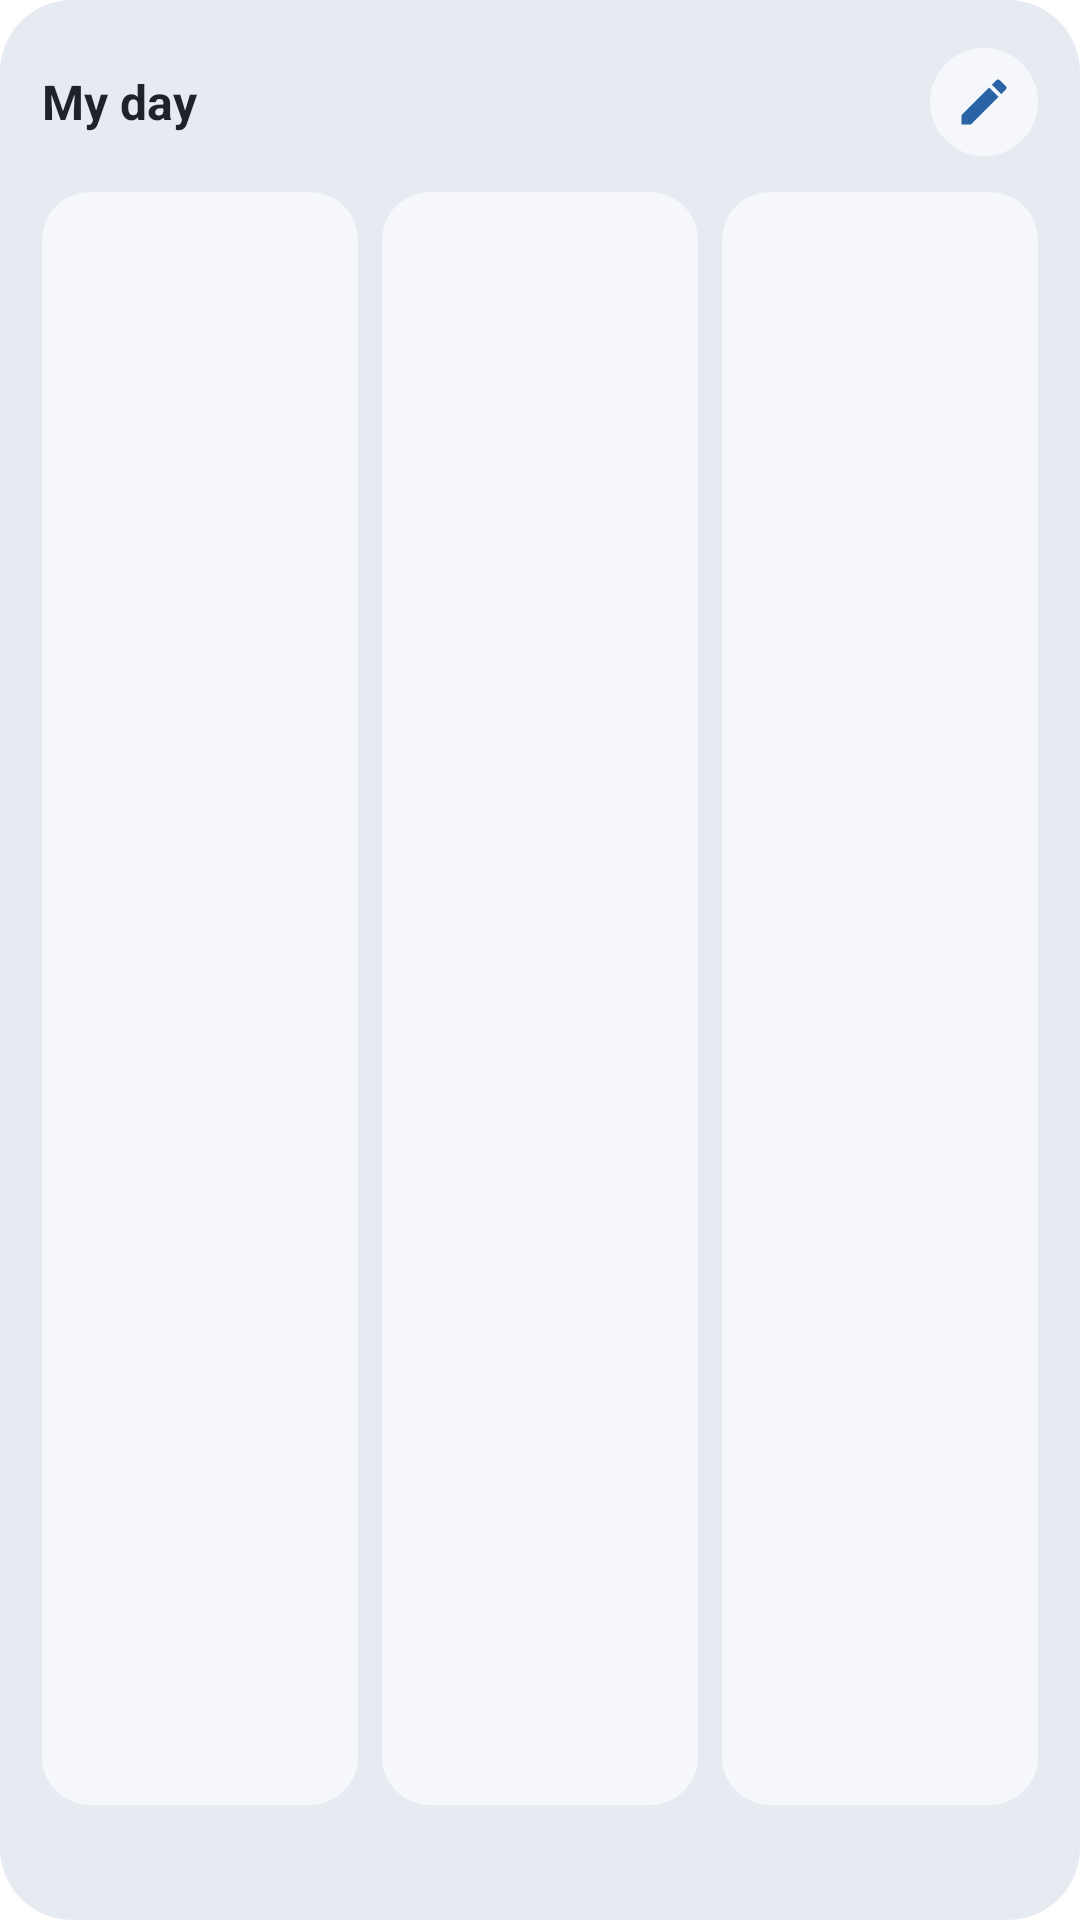

Reconstruct the res/layout file that produces this screen, plus the resources it refers to.
<!-- AndroidManifest.xml: fallback theme Theme.MaterialComponents.DayNight.NoActionBar -->
<!-- res/layout/widget_my_day_board.xml -->
<?xml version="1.0" encoding="utf-8"?>
<LinearLayout xmlns:android="http://schemas.android.com/apk/res/android"
    android:id="@+id/wd_root"
    style="@style/WidgetRoot">
    <LinearLayout style="@style/WidgetHeader">
        <LinearLayout
            android:id="@+id/wd_head"
            android:layout_width="0dp"
            android:layout_height="match_parent"
            android:layout_weight="1"
            android:gravity="center_vertical"
            android:orientation="vertical">
            <LinearLayout
                android:layout_width="match_parent"
                android:layout_height="wrap_content"
                android:gravity="center_vertical"
                android:orientation="horizontal">
                <TextView
                    android:id="@+id/wd_title"
                    style="@style/WidgetTitle"
                    android:text="@string/widget_myday_label" />
                <TextView
                    android:id="@+id/wd_badge"
                    android:layout_width="wrap_content"
                    android:layout_height="20dp"
                    android:layout_marginStart="8dp"
                    android:minWidth="20dp"
                    android:gravity="center"
                    android:paddingStart="6dp"
                    android:paddingEnd="6dp"
                    android:background="@drawable/widget_badge_bg"
                    android:textColor="@color/widget_on_accent"
                    android:textSize="11sp"
                    android:textStyle="bold"
                    android:visibility="gone" />
            </LinearLayout>
            <TextView
                android:id="@+id/wd_sub"
                style="@style/WidgetSubtitle"
                android:visibility="gone" />
        </LinearLayout>
        <ImageView
            android:id="@+id/wd_action"
            style="@style/WidgetHeadButton"
            android:src="@drawable/widget_ic_compose"
            android:contentDescription="@string/widget_compose" />
    </LinearLayout>

    <LinearLayout
        android:layout_width="match_parent"
        android:layout_height="0dp"
        android:layout_weight="1"
        android:layout_marginTop="10dp"
        android:orientation="horizontal">
    <LinearLayout
        android:layout_width="0dp"
        android:layout_height="match_parent"
        android:layout_weight="1"
        android:orientation="vertical"
        android:paddingStart="10dp"
        android:paddingEnd="10dp"
        android:paddingTop="8dp"
        android:paddingBottom="8dp"
        android:id="@+id/board_c1"
        android:background="@drawable/widget_card_bg">
        <LinearLayout
            android:layout_width="match_parent"
            android:layout_height="22dp"
            android:gravity="center_vertical"
            android:orientation="horizontal">
            <TextView
                android:id="@+id/board_c1_title"
                android:layout_width="0dp"
                android:layout_height="wrap_content"
                android:layout_weight="1"
                android:singleLine="true"
                android:ellipsize="end"
                android:textColor="@color/widget_sub"
                android:textSize="11sp"
                android:textStyle="bold"
                android:letterSpacing="0.06" />
            <TextView
                android:id="@+id/board_c1_count"
                android:layout_width="wrap_content"
                android:layout_height="wrap_content"
                android:layout_marginStart="4dp"
                android:textColor="@color/widget_sub"
                android:textSize="11sp" />
        </LinearLayout>
        <LinearLayout
            android:id="@+id/board_c1_list"
            android:layout_width="match_parent"
            android:layout_height="wrap_content"
            android:orientation="vertical" />
    </LinearLayout>
    <LinearLayout
        android:layout_width="0dp"
        android:layout_height="match_parent"
        android:layout_weight="1"
        android:layout_marginStart="8dp"
        android:orientation="vertical"
        android:paddingStart="10dp"
        android:paddingEnd="10dp"
        android:paddingTop="8dp"
        android:paddingBottom="8dp"
        android:id="@+id/board_c2"
        android:background="@drawable/widget_card_bg">
        <LinearLayout
            android:layout_width="match_parent"
            android:layout_height="22dp"
            android:gravity="center_vertical"
            android:orientation="horizontal">
            <TextView
                android:id="@+id/board_c2_title"
                android:layout_width="0dp"
                android:layout_height="wrap_content"
                android:layout_weight="1"
                android:singleLine="true"
                android:ellipsize="end"
                android:textColor="@color/widget_sub"
                android:textSize="11sp"
                android:textStyle="bold"
                android:letterSpacing="0.06" />
            <TextView
                android:id="@+id/board_c2_count"
                android:layout_width="wrap_content"
                android:layout_height="wrap_content"
                android:layout_marginStart="4dp"
                android:textColor="@color/widget_sub"
                android:textSize="11sp" />
        </LinearLayout>
        <LinearLayout
            android:id="@+id/board_c2_list"
            android:layout_width="match_parent"
            android:layout_height="wrap_content"
            android:orientation="vertical" />
    </LinearLayout>
    <LinearLayout
        android:layout_width="0dp"
        android:layout_height="match_parent"
        android:layout_weight="1"
        android:layout_marginStart="8dp"
        android:orientation="vertical"
        android:paddingStart="10dp"
        android:paddingEnd="10dp"
        android:paddingTop="8dp"
        android:paddingBottom="8dp"
        android:id="@+id/board_c3"
        android:background="@drawable/widget_card_bg">
        <LinearLayout
            android:layout_width="match_parent"
            android:layout_height="22dp"
            android:gravity="center_vertical"
            android:orientation="horizontal">
            <TextView
                android:id="@+id/board_c3_title"
                android:layout_width="0dp"
                android:layout_height="wrap_content"
                android:layout_weight="1"
                android:singleLine="true"
                android:ellipsize="end"
                android:textColor="@color/widget_sub"
                android:textSize="11sp"
                android:textStyle="bold"
                android:letterSpacing="0.06" />
            <TextView
                android:id="@+id/board_c3_count"
                android:layout_width="wrap_content"
                android:layout_height="wrap_content"
                android:layout_marginStart="4dp"
                android:textColor="@color/widget_sub"
                android:textSize="11sp" />
        </LinearLayout>
        <LinearLayout
            android:id="@+id/board_c3_list"
            android:layout_width="match_parent"
            android:layout_height="wrap_content"
            android:orientation="vertical" />
    </LinearLayout>
    </LinearLayout>

    <TextView
        android:id="@+id/wd_footer"
        android:layout_width="match_parent"
        android:layout_height="wrap_content"
        android:paddingTop="8dp"
        android:singleLine="true"
        android:ellipsize="end"
        android:textColor="@color/widget_sub"
        android:textSize="12sp" />
</LinearLayout>
<!-- resources referenced by this layout -->
<resources>
  <color name="widget_on_accent">#FFFFFF</color>
  <color name="widget_sub">#5B6470</color>
  <!-- drawable widget_badge_bg (drawable) -->
  <?xml version="1.0" encoding="utf-8"?>
  <shape xmlns:android="http://schemas.android.com/apk/res/android" android:shape="rectangle">
      <solid android:color="@color/widget_accent" />
      <corners android:radius="10dp" />
  </shape>
  <!-- drawable widget_card_bg (drawable) -->
  <?xml version="1.0" encoding="utf-8"?>
  <shape xmlns:android="http://schemas.android.com/apk/res/android" android:shape="rectangle">
      <solid android:color="@color/widget_card" />
      <corners android:radius="16dp" />
  </shape>
  <!-- drawable widget_ic_compose (drawable) -->
  <?xml version="1.0" encoding="utf-8"?>
  <vector xmlns:android="http://schemas.android.com/apk/res/android"
      android:width="24dp" android:height="24dp"
      android:viewportWidth="24" android:viewportHeight="24">
      <path
          android:fillColor="@color/widget_accent"
          android:pathData="M3,17.25V21h3.75L17.81,9.94l-3.75,-3.75L3,17.25zM20.71,7.04c0.39,-0.39 0.39,-1.02 0,-1.41l-2.34,-2.34c-0.39,-0.39 -1.02,-0.39 -1.41,0l-1.83,1.83 3.75,3.75 1.83,-1.83z" />
  </vector>
  <string name="widget_compose">Compose</string>
  <string name="widget_myday_label">My day</string>
  <style name="WidgetHeadButton">
          <item name="android:layout_width">36dp</item>
          <item name="android:layout_height">36dp</item>
          <item name="android:layout_marginStart">8dp</item>
          <item name="android:padding">8dp</item>
          <item name="android:background">@drawable/widget_btn_bg</item>
      </style>
  <style name="WidgetHeader">
          <item name="android:layout_width">match_parent</item>
          <item name="android:layout_height">40dp</item>
          <item name="android:gravity">center_vertical</item>
          <item name="android:orientation">horizontal</item>
      </style>
  <style name="WidgetRoot">
          <item name="android:layout_width">match_parent</item>
          <item name="android:layout_height">match_parent</item>
          <item name="android:orientation">vertical</item>
          <item name="android:padding">14dp</item>
          <item name="android:background">@drawable/widget_bg</item>
      </style>
  <style name="WidgetSubtitle">
          <item name="android:layout_width">match_parent</item>
          <item name="android:layout_height">wrap_content</item>
          <item name="android:textColor">@color/widget_sub</item>
          <item name="android:textSize">12sp</item>
          <item name="android:singleLine">true</item>
          <item name="android:ellipsize">end</item>
      </style>
  <style name="WidgetTitle">
          <item name="android:layout_width">wrap_content</item>
          <item name="android:layout_height">wrap_content</item>
          <item name="android:textColor">@color/widget_text</item>
          <item name="android:textSize">16sp</item>
          <item name="android:textStyle">bold</item>
          <item name="android:singleLine">true</item>
          <item name="android:ellipsize">end</item>
      </style>
  <color name="widget_accent">#2A63A6</color>
  <color name="widget_card">#F5F7FA</color>
  <!-- drawable widget_btn_bg (drawable) -->
  <?xml version="1.0" encoding="utf-8"?>
  <shape xmlns:android="http://schemas.android.com/apk/res/android" android:shape="oval">
      <solid android:color="@color/widget_card" />
  </shape>
  <!-- drawable widget_bg (drawable) -->
  <?xml version="1.0" encoding="utf-8"?>
  <shape xmlns:android="http://schemas.android.com/apk/res/android" android:shape="rectangle">
      <solid android:color="@color/widget_bg" />
      <corners android:radius="24dp" />
  </shape>
  <color name="widget_text">#1F2329</color>
  <color name="widget_bg">#E6EBF2</color>
</resources>
